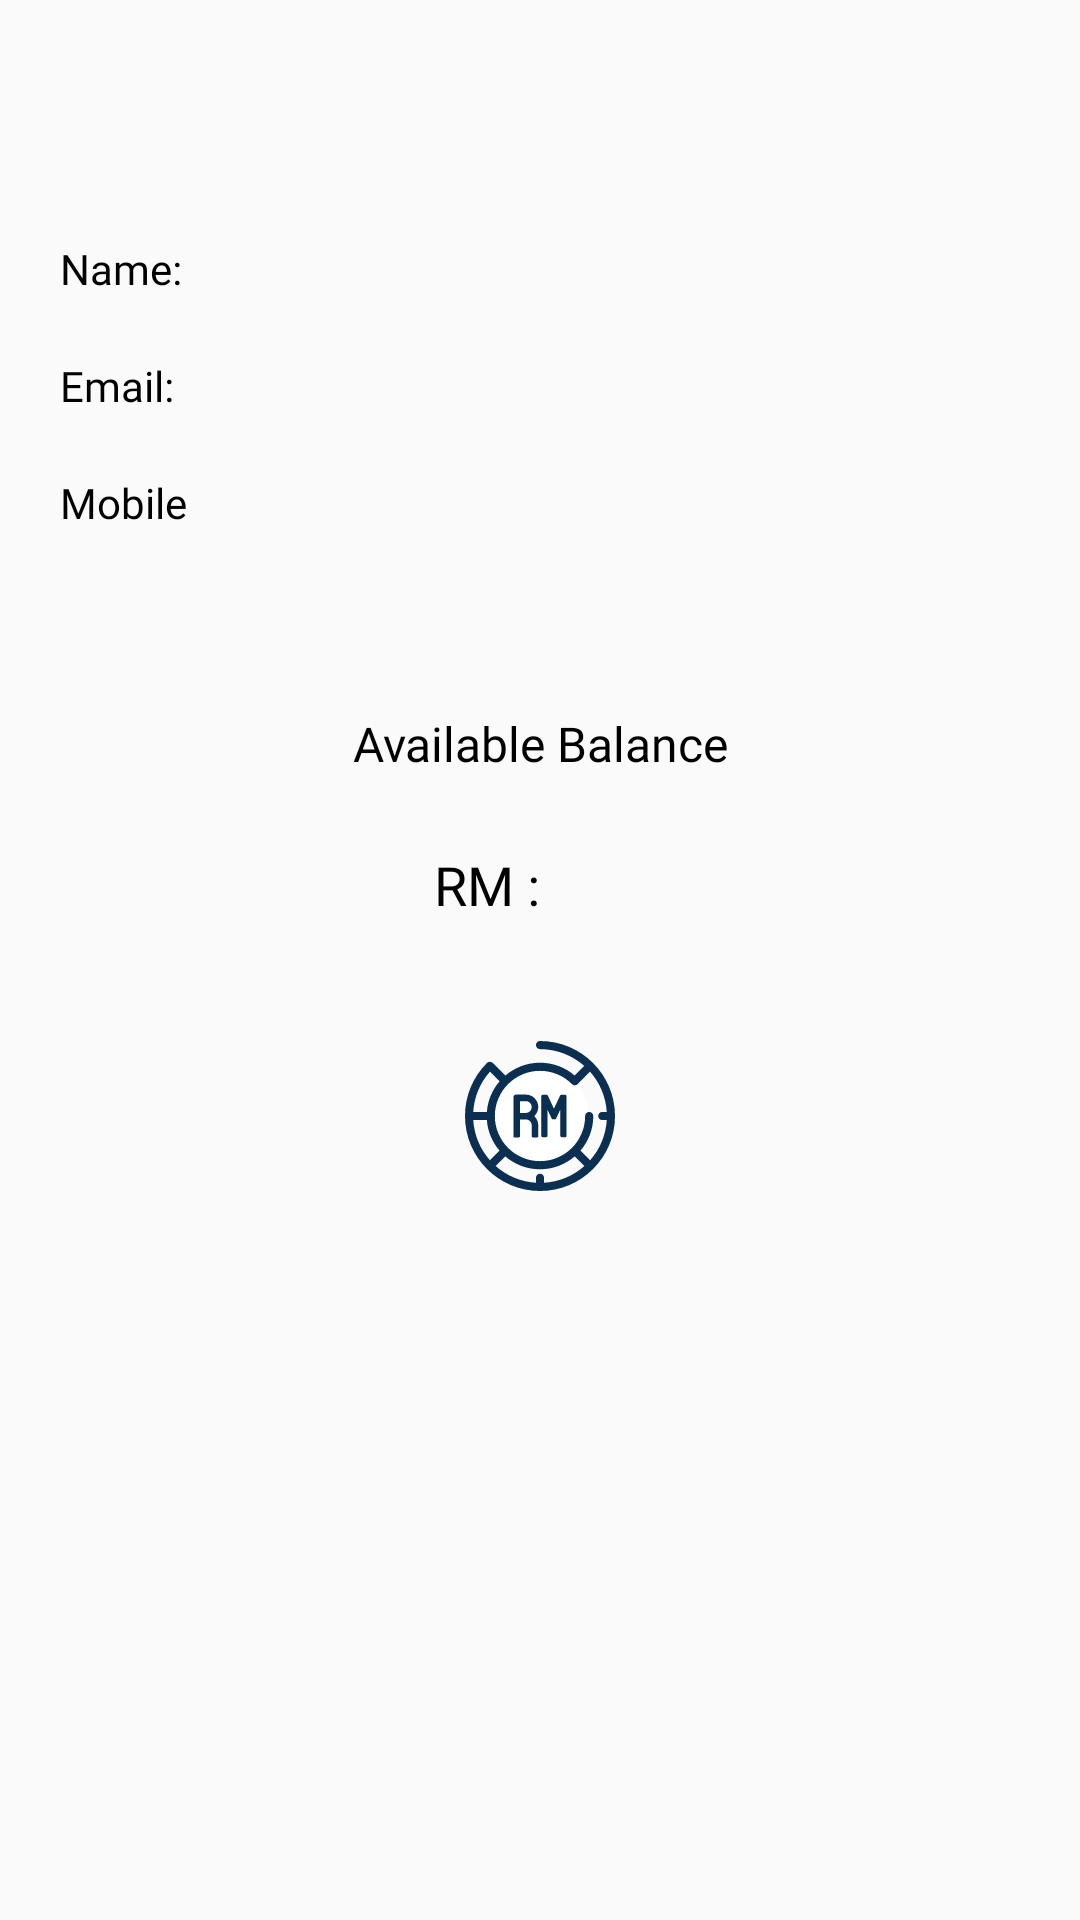

Here is an Android app screen rendered from its layout file. Give the layout XML and the strings, colors and styles it references.
<!-- AndroidManifest.xml: application theme ActionBar -->
<!-- res/layout/fragment_accounts.xml -->
<?xml version="1.0" encoding="utf-8"?>
<LinearLayout xmlns:android="http://schemas.android.com/apk/res/android"
    xmlns:app="http://schemas.android.com/apk/res-auto"
    xmlns:tools="http://schemas.android.com/tools"
    android:layout_width="match_parent"
    android:layout_height="match_parent"
    android:orientation="vertical"
    tools:context=".activity.fragments.AccountsFragment">

    <LinearLayout
        android:layout_width="match_parent"
        android:layout_height="wrap_content"
        android:orientation="horizontal"
        android:weightSum="4">

        <TextView
            android:id="@+id/accountusername"
            android:layout_width="match_parent"
            android:layout_height="wrap_content"
            android:layout_marginStart="20dp"
            android:layout_marginTop="80dp"
            android:layout_weight="2.9"
            android:gravity="start"
            android:text="Name:"
            android:fontFamily="@font/thanmon"
            android:textColor="@android:color/black"
            android:textSize="14sp" />

        <TextView
            android:id="@+id/accountname"
            android:layout_width="match_parent"
            android:layout_height="wrap_content"
            android:layout_marginTop="80dp"
            android:layout_weight="1.1"
            android:gravity="start"
            android:textSize="14sp" />

    </LinearLayout>

    <LinearLayout
        android:layout_width="match_parent"
        android:layout_height="wrap_content"
        android:orientation="horizontal"
        android:weightSum="4">

        <TextView
            android:id="@+id/accountuseremail"
            android:layout_width="match_parent"
            android:layout_height="wrap_content"
            android:layout_marginStart="20dp"
            android:layout_marginTop="20dp"
            android:layout_weight="2.9"
            android:gravity="start"
            android:text="Email:"
            android:fontFamily="@font/thanmon"
            android:textColor="@android:color/black"
            android:textSize="14sp" />

        <TextView
            android:id="@+id/accountemail"
            android:layout_width="match_parent"
            android:layout_height="wrap_content"
            android:layout_marginTop="20dp"
            android:layout_weight="1.1"
            android:gravity="start"
            android:textSize="14sp" />


    </LinearLayout>

    <LinearLayout
        android:layout_width="match_parent"
        android:layout_height="wrap_content"
        android:orientation="horizontal"
        android:weightSum="4">

        <TextView
            android:id="@+id/accounusertmobile"
            android:layout_width="match_parent"
            android:layout_height="wrap_content"
            android:layout_marginStart="20dp"
            android:layout_marginTop="20dp"
            android:layout_weight="2.8"
            android:gravity="start"
            android:text="Mobile"
            android:fontFamily="@font/thanmon"
            android:textColor="@android:color/black"
            android:textSize="14sp" />

        <TextView
            android:id="@+id/accountmobile"
            android:layout_width="match_parent"
            android:layout_height="wrap_content"
            android:layout_marginTop="20dp"
            android:layout_weight="1.2"
            android:gravity="start"
            android:textSize="14sp" />

    </LinearLayout>


    <TextView
        android:id="@+id/balance"
        android:layout_width="match_parent"
        android:layout_height="wrap_content"
        android:layout_marginTop="60dp"
        android:gravity="center"
        android:text="@string/available_balance"
        android:fontFamily="@font/thanmon"
        android:textColor="@android:color/black"
        android:textSize="16sp" />

    <LinearLayout
        android:layout_width="match_parent"
        android:layout_height="wrap_content"
        android:orientation="horizontal"
        android:weightSum="4">

        <TextView
            android:id="@+id/avlbalancerm"
            android:layout_width="match_parent"
            android:layout_height="wrap_content"
            android:layout_marginStart="100dp"
            android:layout_marginTop="24dp"
            android:layout_weight="2"
            android:gravity="right"
            android:text="@string/rm"
            android:fontFamily="@font/thanmon"
            android:textColor="@android:color/black"
            android:textSize="18sp" />

        <TextView
            android:id="@+id/avlbalance"
            android:layout_width="match_parent"
            android:layout_height="wrap_content"
            android:layout_marginStart="6dp"
            android:layout_marginTop="24dp"
            android:layout_marginEnd="100dp"
            android:layout_weight="2"
            android:text=""
            android:textColor="@android:color/black"
            android:textSize="18sp" />

    </LinearLayout>


    <ImageView
        android:id="@+id/addamount"
        android:layout_width="50dp"
        android:layout_height="50dp"
        android:layout_gravity="center"
        android:layout_marginTop="40dp"
        android:layout_marginBottom="12dp"
        app:srcCompat="@drawable/ic_malaysian_ringgit" />


</LinearLayout>
<!-- resources referenced by this layout -->
<resources>
  <!-- drawable ic_malaysian_ringgit: vector/xml drawable (drawable, 3266 chars, omitted) -->
  <string name="available_balance">Available Balance</string>
  <string name="rm">RM : </string>
  <style name="ActionBar" parent="Theme.AppCompat.Light.NoActionBar">
      <item name="colorPrimary">@color/colorPrimary</item>
      <item name="colorPrimaryDark">@color/NewColor</item>
      <item name="colorAccent">@color/NewColor</item>
  
      </style>
  <color name="colorPrimary">#0B2F51</color>
  <color name="NewColor">#082F50</color>
</resources>
